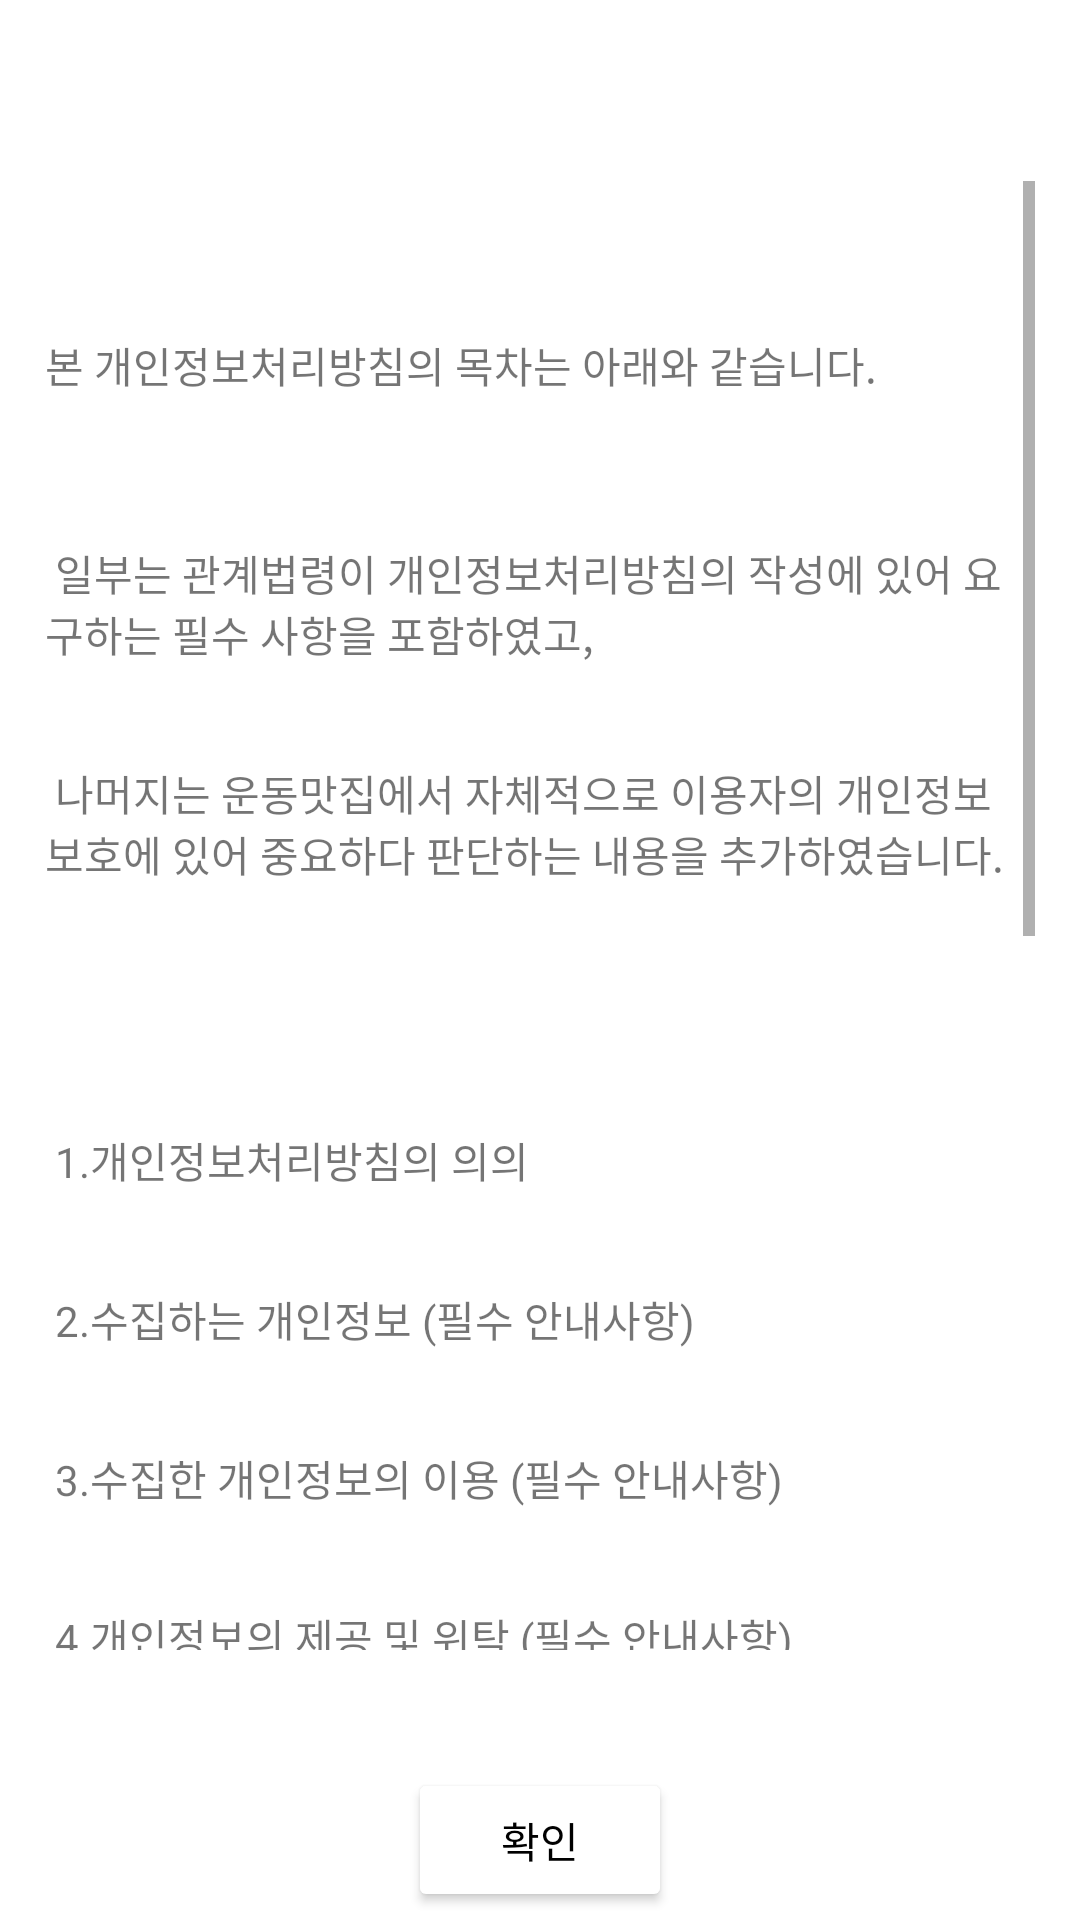

Here is an Android app screen rendered from its layout file. Give the layout XML and the strings, colors and styles it references.
<!-- AndroidManifest.xml: application theme Theme.ToyCamping -->
<!-- res/layout/dialog_identify.xml -->
<layout xmlns:android="http://schemas.android.com/apk/res/android"
    xmlns:app="http://schemas.android.com/apk/res-auto"
    xmlns:tools="http://schemas.android.com/tools">

    <data>

        <variable
            name="title"
            type="String" />

    </data>


    <androidx.constraintlayout.widget.ConstraintLayout
        android:layout_width="match_parent"
        android:layout_height="match_parent"
        android:background="@color/white">


        <androidx.constraintlayout.widget.ConstraintLayout
            android:layout_width="350dp"
            android:layout_height="0dp"
            android:background="@color/white"
            app:layout_constraintBottom_toBottomOf="parent"
            app:layout_constraintDimensionRatio="H, 1:2"
            app:layout_constraintEnd_toEndOf="parent"
            app:layout_constraintStart_toStartOf="parent"
            app:layout_constraintTop_toTopOf="parent">

            <TextView
                android:id="@+id/title"
                android:layout_width="wrap_content"
                android:layout_height="wrap_content"
                android:text="@{title}"
                android:textSize="20sp"
                app:layout_constraintBottom_toBottomOf="parent"
                app:layout_constraintEnd_toEndOf="parent"
                app:layout_constraintStart_toStartOf="parent"
                app:layout_constraintTop_toTopOf="parent"
                app:layout_constraintVertical_bias=".05" />


            <ScrollView
                android:layout_width="match_parent"
                android:layout_height="0dp"
                android:layout_margin="10dp"
                app:layout_constraintBottom_toBottomOf="parent"
                app:layout_constraintEnd_toEndOf="parent"
                app:layout_constraintHeight_percent=".7"
                app:layout_constraintStart_toStartOf="parent"
                app:layout_constraintTop_toBottomOf="@id/title"
                app:layout_constraintVertical_bias=".15">

                <LinearLayout
                    android:layout_width="match_parent"
                    android:layout_height="match_parent"
                    tools:ignore="ScrollViewSize">

                    <TextView
                        android:layout_width="match_parent"
                        android:layout_height="match_parent"
                        android:gravity="center_vertical"
                        android:text="@string/identify_content" />

                </LinearLayout>


            </ScrollView>

            <Button
                android:id="@+id/yes"
                android:layout_width="wrap_content"
                android:layout_height="wrap_content"
                android:backgroundTint="@color/white"
                android:text="확인"
                android:textColor="@color/black"
                app:layout_constraintBottom_toBottomOf="parent"
                app:layout_constraintEnd_toEndOf="parent"
                app:layout_constraintStart_toStartOf="parent"
                app:layout_constraintTop_toTopOf="parent"
                app:layout_constraintVertical_bias=".95" />

        </androidx.constraintlayout.widget.ConstraintLayout>

    </androidx.constraintlayout.widget.ConstraintLayout>
</layout>
<!-- resources referenced by this layout -->
<resources>
  <color name="black">#FF000000</color>
  <color name="white">#FFFFFFFF</color>
  <string name="identify_content">\n\n\n본 개인정보처리방침의 목차는 아래와 같습니다. \n\n\n\n
          일부는 관계법령이 개인정보처리방침의 작성에 있어 요구하는 필수 사항을 포함하였고,\n\n\n
          나머지는 "운동맛집" 에서 자체적으로 이용자의 개인정보 보호에 있어 중요하다 판단하는 내용을 추가하였습니다. \n\n\n\n\n\n
          1.개인정보처리방침의 의의 \n\n\n
          2.수집하는 개인정보 (필수 안내사항) \n\n\n
          3.수집한 개인정보의 이용 (필수 안내사항) \n\n\n
          4.개인정보의 제공 및 위탁 (필수 안내사항)\n\n\n
          5.개인정보의 파기 (필수 안내사항) \n\n\n
          6.이용자 및 법정대리인의 권리와 행사 방법 \n(필수 안내사항)\n\n\n
          7.개인정보보호를 위한 "운동맛집" 의 노력 \n\n\n
          8.개인정보 보호책임자 및 담당자 안내 \n(필수 안내사항)\n\n\n
          9.본 개인정보처리방침의 적용 범위 \n\n\n
          10.개정 전 고지 의무\n\n\n\n\n\n
      </string>
  <style name="Theme.ToyCamping" parent="Theme.MaterialComponents.Light.NoActionBar">
          
          <item name="colorPrimary">@color/teal_200</item>
          <item name="colorPrimaryVariant">@color/purple_700</item>
          <item name="colorOnPrimary">@color/white</item>
          
          <item name="colorSecondary">@color/teal_200</item>
          <item name="colorSecondaryVariant">@color/teal_700</item>
          <item name="colorOnSecondary">@color/black</item>
          
          <item name="android:statusBarColor" tools:targetApi="l">?attr/colorPrimaryVariant</item>
          
          <item name="android:statusBarColor" tools:ignore="DuplicateDefinition">
              @android:color/white
          </item>
          <item name="android:windowLightStatusBar">true</item>
      </style>
  <color name="teal_200">#FF03DAC5</color>
  <color name="purple_700">#FF3700B3</color>
  <color name="teal_700">#FF018786</color>
</resources>
